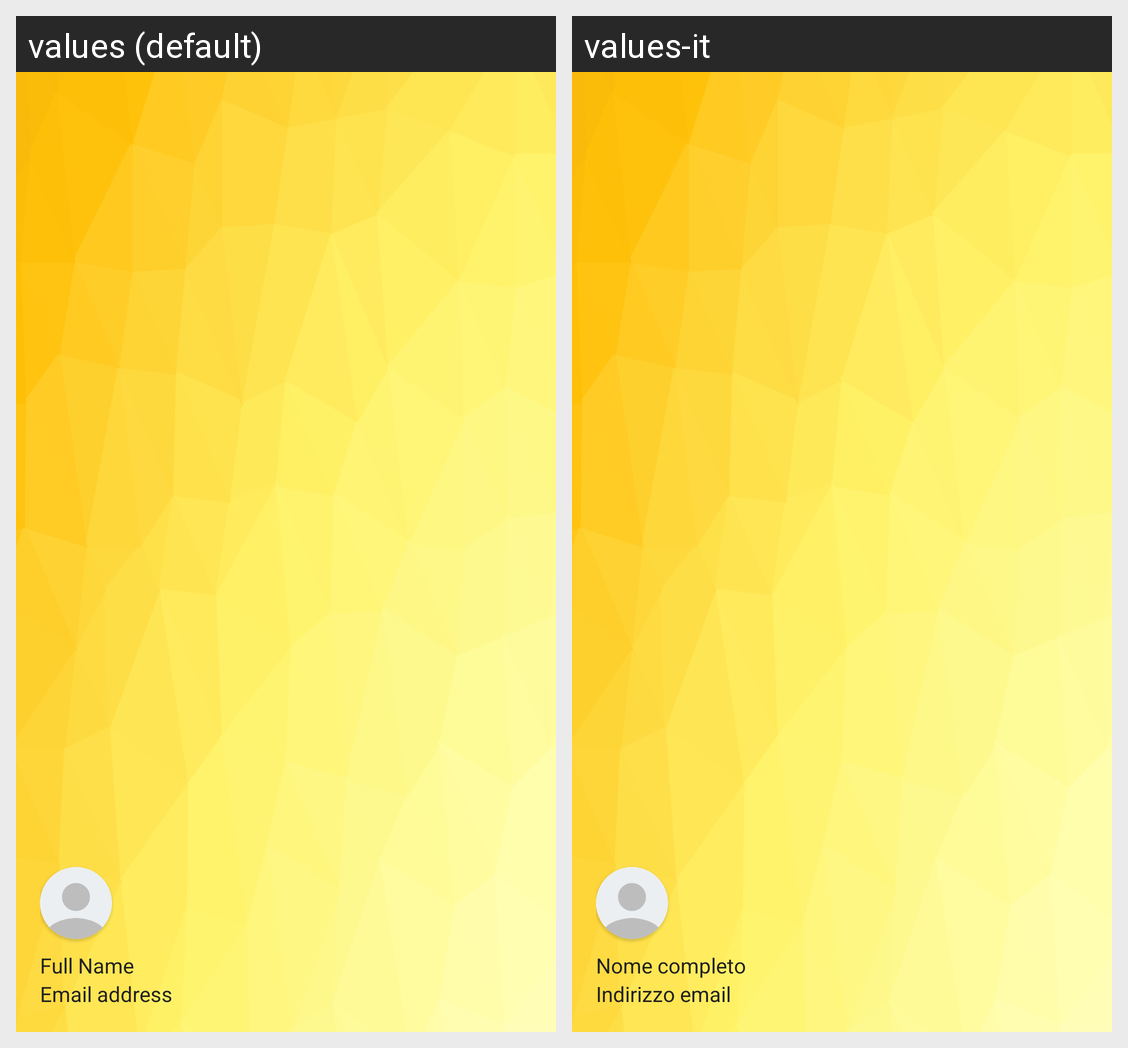

Strings drawn on this Android screen and how each of the app's shown locales translates them:
Android screen res/layout/nav_header_main.xml rendered under 2 locales, left to right: values (default), values-it. Device: Nexus 5 (rendered at 1080×1920; each locale shown at half size, 540×960, under a caption strip naming it); theme AppTheme.
Strings drawn on this screen, with the default value and each locale's value (text and hints the layout hard-codes, and strings that could not be matched under every locale, appear in the picture but are not listed):

fullname
  values: Full Name
  values-it: Nome completo

email
  values: Email address
  values-it: Indirizzo email
